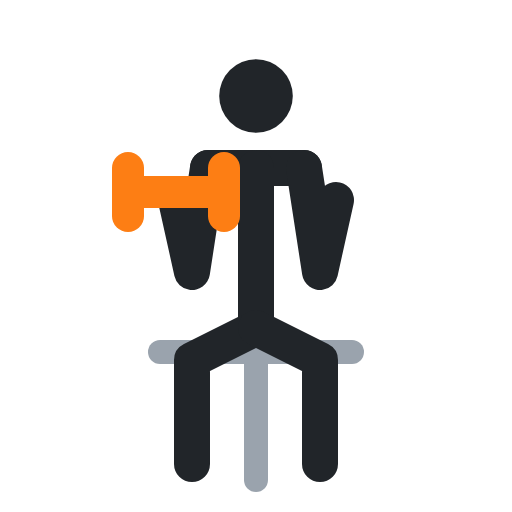
t = 0.00 s
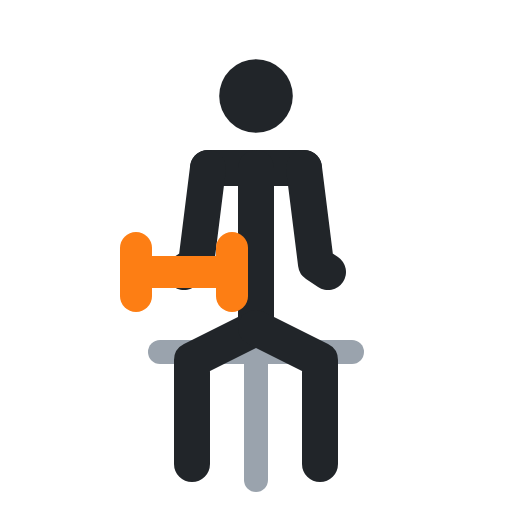
t = 0.40 s
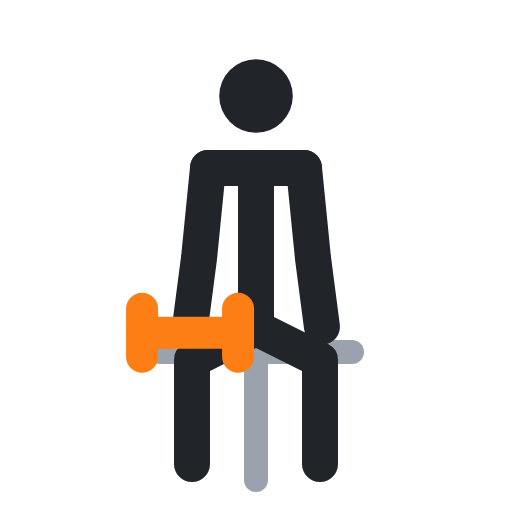
t = 0.60 s
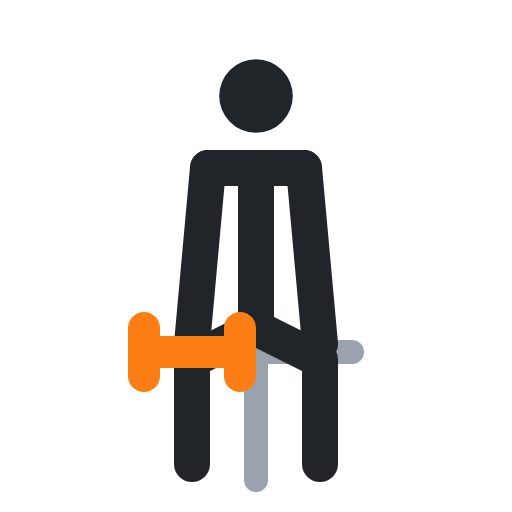
t = 1.00 s
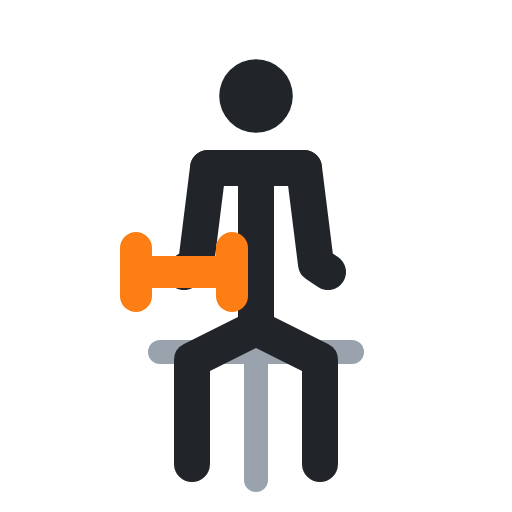
t = 1.40 s
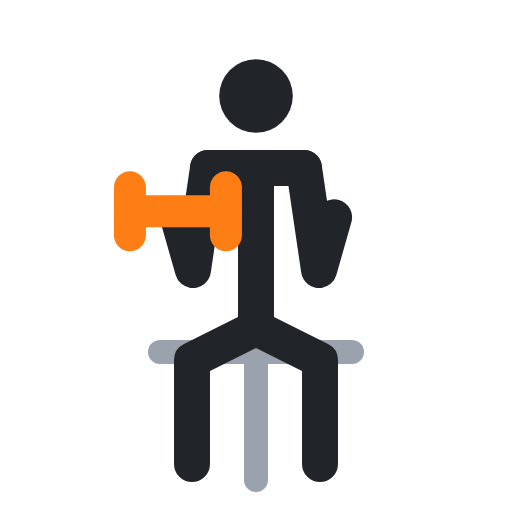
t = 1.60 s

The animated SVG that drew these frames (rendered in a browser with its animation timeline set to each time). Animation: 5 SMIL elements (animate=5); one cycle of 2.00 s, repeats indefinitely.

<svg xmlns="http://www.w3.org/2000/svg" viewBox="0 0 64 64" fill="none" stroke-linecap="round" stroke-linejoin="round"><polyline points="20,44 44,44" stroke="#9aa3ad" stroke-width="3"/><polyline points="32,44 32,60" stroke="#9aa3ad" stroke-width="3"/><circle cx="32" cy="12" r="4.6" fill="#212529"/><polyline points="26,21 38,21" stroke="#212529" stroke-width="4.5"/><polyline points="32,21 32,41" stroke="#212529" stroke-width="4.5"/><polyline points="32,41 24,45 24,58" stroke="#212529" stroke-width="4.5"/><polyline points="32,41 40,45 40,58" stroke="#212529" stroke-width="4.5"/><polyline points="26,21 24,34 22,25" stroke="#212529" stroke-width="4.5"><animate attributeName="points" values="26,21 24,34 22,25;26,21 25,32 24,43;26,21 25,32 24,43;26,21 24,34 22,25;26,21 24,34 22,25" keyTimes="0;.4;.5;.9;1" calcMode="spline" keySplines=".45 0 .55 1;.45 0 .55 1;.45 0 .55 1;.45 0 .55 1" dur="2s" repeatCount="indefinite"/></polyline><polyline points="38,21 40,34 42,25" stroke="#212529" stroke-width="4.5"><animate attributeName="points" values="38,21 40,34 42,25;38,21 39,32 40,43;38,21 39,32 40,43;38,21 40,34 42,25;38,21 40,34 42,25" keyTimes="0;.4;.5;.9;1" calcMode="spline" keySplines=".45 0 .55 1;.45 0 .55 1;.45 0 .55 1;.45 0 .55 1" dur="2s" repeatCount="indefinite"/></polyline><polyline points="16,24 28,24" stroke="#fd7e14" stroke-width="4"><animate attributeName="points" values="16,24 28,24;18,44 30,44;18,44 30,44;16,24 28,24;16,24 28,24" keyTimes="0;.4;.5;.9;1" calcMode="spline" keySplines=".45 0 .55 1;.45 0 .55 1;.45 0 .55 1;.45 0 .55 1" dur="2s" repeatCount="indefinite"/></polyline><polyline points="16,21 16,27" stroke="#fd7e14" stroke-width="4"><animate attributeName="points" values="16,21 16,27;18,41 18,47;18,41 18,47;16,21 16,27;16,21 16,27" keyTimes="0;.4;.5;.9;1" calcMode="spline" keySplines=".45 0 .55 1;.45 0 .55 1;.45 0 .55 1;.45 0 .55 1" dur="2s" repeatCount="indefinite"/></polyline><polyline points="28,21 28,27" stroke="#fd7e14" stroke-width="4"><animate attributeName="points" values="28,21 28,27;30,41 30,47;30,41 30,47;28,21 28,27;28,21 28,27" keyTimes="0;.4;.5;.9;1" calcMode="spline" keySplines=".45 0 .55 1;.45 0 .55 1;.45 0 .55 1;.45 0 .55 1" dur="2s" repeatCount="indefinite"/></polyline></svg>
